The GitHub repository cony-su/Detecci-n-Fatiga contains a labelled image folder "dataset" with 3 categories: obstruido, abierto, cerrado. Examples follow, each with its label.

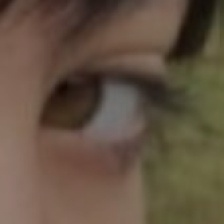
Label: abierto

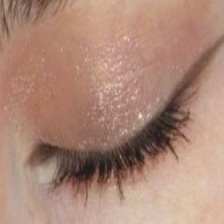
Label: cerrado

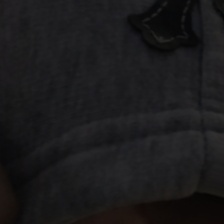
Label: obstruido

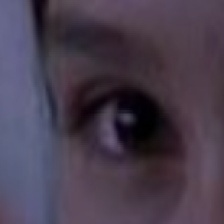
Label: abierto

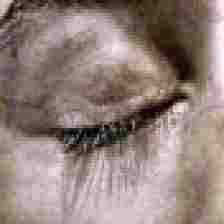
Label: cerrado

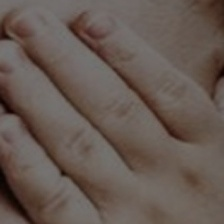
Label: obstruido
